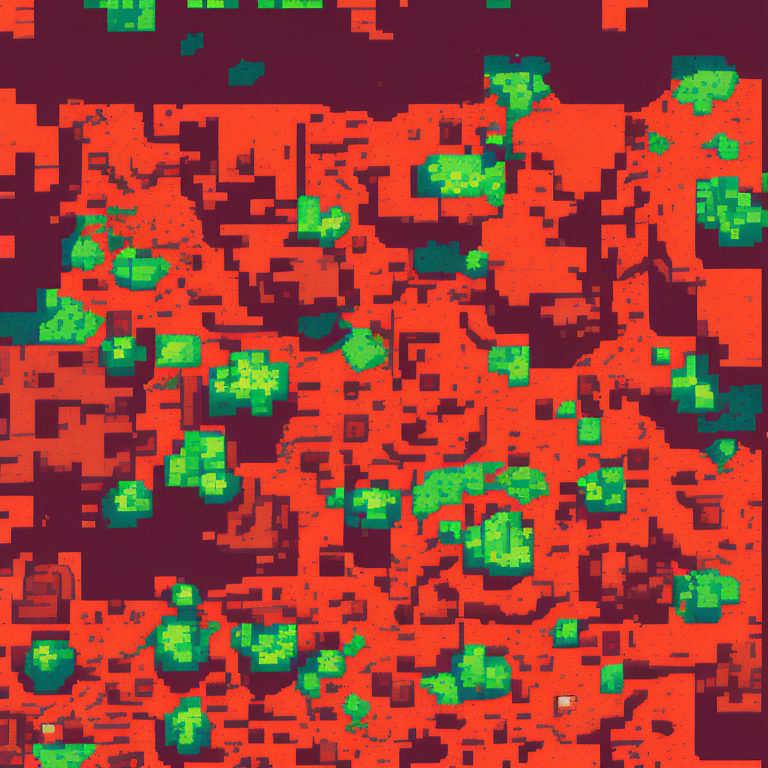
Generation parameters embedded in this image by AUTOMATIC1111 Stable Diffusion web UI or a fork of it (Forge, ...) (PNG 'parameters' text chunk):
top-down view of rocky ground tile. alien biome. detailed. kingdom rush style. tileable. pixelsprite
Negative prompt: road, tree, grass, building
Steps: 30, Sampler: Euler a, CFG scale: 10, Seed: 2748973944, Size: 768x768, Model hash: d7fb6396ab, Model: Public-Prompts-Pixel-Model